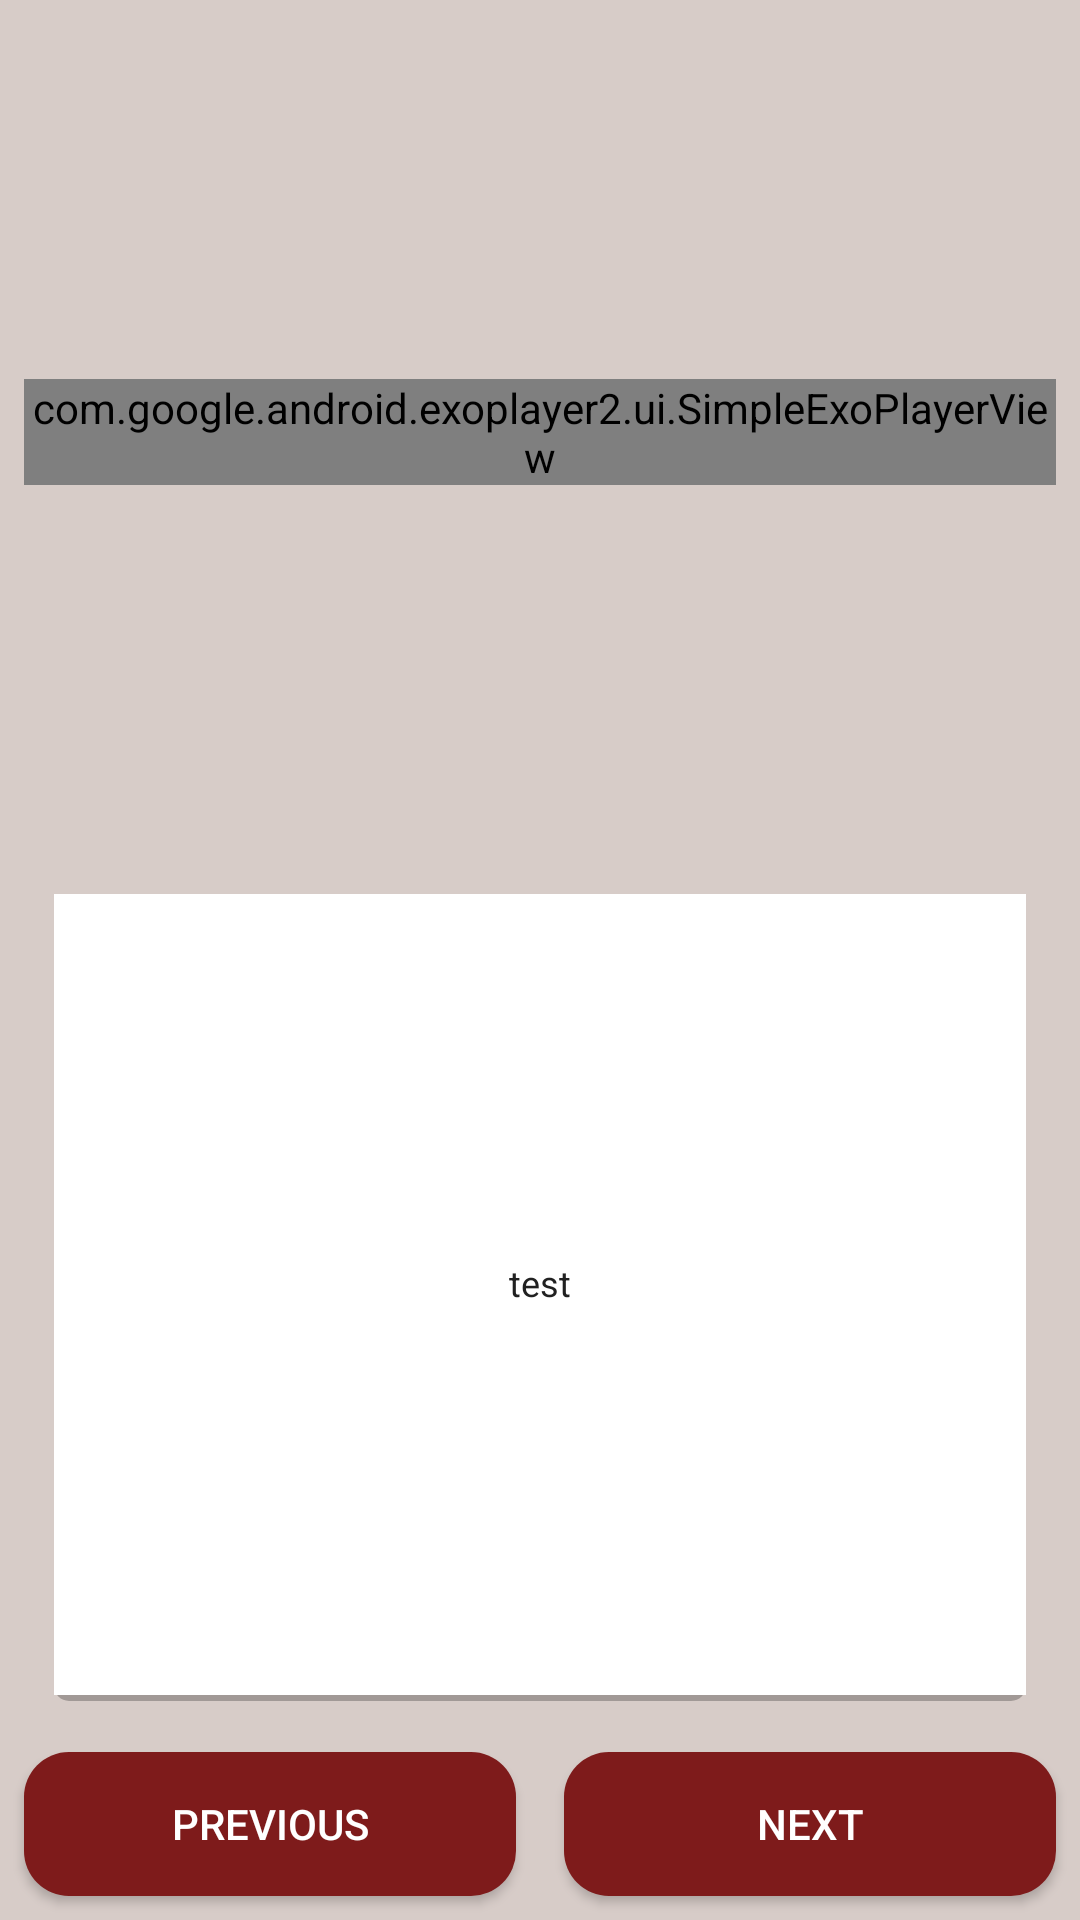

The Android layout XML behind this screen, and the referenced resources:
<!-- AndroidManifest.xml: application theme AppTheme -->
<!-- res/layout/step_details_fragment.xml -->
<?xml version="1.0" encoding="utf-8"?>
<android.support.constraint.ConstraintLayout
    xmlns:android="http://schemas.android.com/apk/res/android"
    xmlns:app="http://schemas.android.com/apk/res-auto"
    android:layout_width="match_parent"
    android:layout_height="match_parent"
    android:background="@color/primary_light">

    <android.support.constraint.Guideline
        android:id="@+id/step_details_guideline45"
        android:layout_width="wrap_content"
        android:layout_height="wrap_content"
        android:orientation="horizontal"
        app:layout_constraintGuide_percent=".45"/>

    <com.google.android.exoplayer2.ui.SimpleExoPlayerView
        android:id="@+id/step_details_exoplayerview"
        android:layout_width="0dp"
        android:layout_height="wrap_content"
        android:layout_marginLeft="8dp"
        android:layout_marginRight="8dp"
        app:layout_constraintBottom_toTopOf="@id/step_details_guideline45"
        app:layout_constraintLeft_toLeftOf="parent"
        app:layout_constraintRight_toRightOf="parent"
        app:layout_constraintTop_toTopOf="parent"
        app:resize_mode="fit"/>

    <ImageView
        android:id="@+id/step_details_recipeImageView"
        android:layout_width="0dp"
        android:layout_height="0dp"
        android:layout_marginTop="10dp"
        android:adjustViewBounds="true"
        android:src="@drawable/bakingtimelogo"
        android:visibility="invisible"
        app:layout_constraintBottom_toTopOf="@id/step_details_guideline45"
        app:layout_constraintLeft_toLeftOf="parent"
        app:layout_constraintRight_toRightOf="parent"
        app:layout_constraintTop_toTopOf="parent"/>

    <ScrollView
        android:layout_width="0dp"
        android:layout_height="0dp"
        android:layout_marginBottom="8dp"
        android:layout_marginLeft="8dp"
        android:layout_marginRight="8dp"
        android:background="@drawable/card"
        app:layout_constraintBottom_toTopOf="@+id/step_details_button_linearlayout"
        app:layout_constraintLeft_toLeftOf="parent"
        app:layout_constraintRight_toRightOf="parent"
        app:layout_constraintTop_toBottomOf="@id/step_details_guideline45">

        <TextView
            android:id="@+id/step_details_instruction_tv"
            style="@style/step_details_card_text"
            android:layout_width="match_parent"
            android:layout_height="match_parent"
            android:layout_gravity="center_vertical"
            android:layout_marginLeft="8dp"
            android:layout_marginRight="8dp"
            android:paddingBottom="8dp"
            android:text="test"
            android:textAlignment="center">
        </TextView>
    </ScrollView>

    <LinearLayout
        android:id="@+id/step_details_button_linearlayout"
        android:layout_width="0dp"
        android:layout_height="wrap_content"
        android:orientation="horizontal"
        android:weightSum="2"
        app:layout_constraintBottom_toBottomOf="parent"
        app:layout_constraintLeft_toLeftOf="parent"
        app:layout_constraintRight_toRightOf="parent">

        <Button
            android:id="@+id/step_details_previous_button"
            style="@style/button_style"
            android:layout_width="125dp"
            android:layout_height="wrap_content"
            android:layout_margin="8dp"
            android:layout_weight="1"
            android:text="@string/step_detail_previous"/>

        <Button
            android:id="@+id/step_details_next_button"
            style="@style/button_style"
            android:layout_width="125dp"
            android:layout_height="wrap_content"
            android:layout_margin="8dp"
            android:layout_weight="1"
            android:text="@string/step_detail_next"/>
    </LinearLayout>


</android.support.constraint.ConstraintLayout>
<!-- resources referenced by this layout -->
<resources>
  <color name="primary_light">#D7CCC8</color>
  <!-- drawable bakingtimelogo: png bitmap (drawable, 94247 bytes) -->
  <!-- drawable card (drawable) -->
  <?xml version="1.0" encoding="utf-8"?>
  <layer-list xmlns:android="http://schemas.android.com/apk/res/android">
  
      <item>
          <shape>
              <padding android:top="10dp" android:right="10dp" android:bottom="1dp" android:left="10dp" />
              <solid android:color="@color/transparent" />
          </shape>
      </item>
      <item>
          <shape>
              <padding android:top="0dp" android:right="0dp" android:bottom="2dp" android:left="0dp" />
              <solid android:color="@color/divider_transparent" />
              <corners android:radius="5dp" />
  
          </shape>
      </item>
  
      
      <item>
          <color android:color="@color/icons"/>
      </item>
  
  </layer-list>
  <string name="step_detail_next">Next</string>
  <string name="step_detail_previous">Previous</string>
  <style name="button_style">
          <item name="android:background">@drawable/button_rounded_corners</item>
          <item name="android:textColor">@android:color/white</item>
      </style>
  <style name="step_details_card_text">
          <item name="android:textColor">@color/primary_text</item>
          <item name="android:textSize">12sp</item>
      </style>
  <style name="AppTheme" parent="Theme.AppCompat.Light.NoActionBar">
          
          <item name="colorPrimary">@color/colorPrimary</item>
          <item name="colorPrimaryDark">@color/colorPrimaryDark</item>
          <item name="colorAccent">@color/colorAccent</item>
      </style>
  <color name="transparent">#00000000</color>
  <color name="divider_transparent">#40000000</color>
  <color name="icons">#FFFFFF</color>
  <!-- drawable button_rounded_corners (drawable) -->
  <?xml version="1.0" encoding="utf-8"?>
  <layer-list xmlns:android="http://schemas.android.com/apk/res/android">
      <item>
          <shape>
              <solid android:color="@color/bakingtime_darkred"></solid>
              <corners android:radius="15dp"/>
          </shape>
  
      </item>
  </layer-list>
  <color name="primary_text">#212121</color>
  <color name="colorPrimary">#3F51B5</color>
  <color name="colorPrimaryDark">#303F9F</color>
  <color name="colorAccent">#FF4081</color>
  <color name="bakingtime_darkred">#7e1b1b</color>
</resources>
